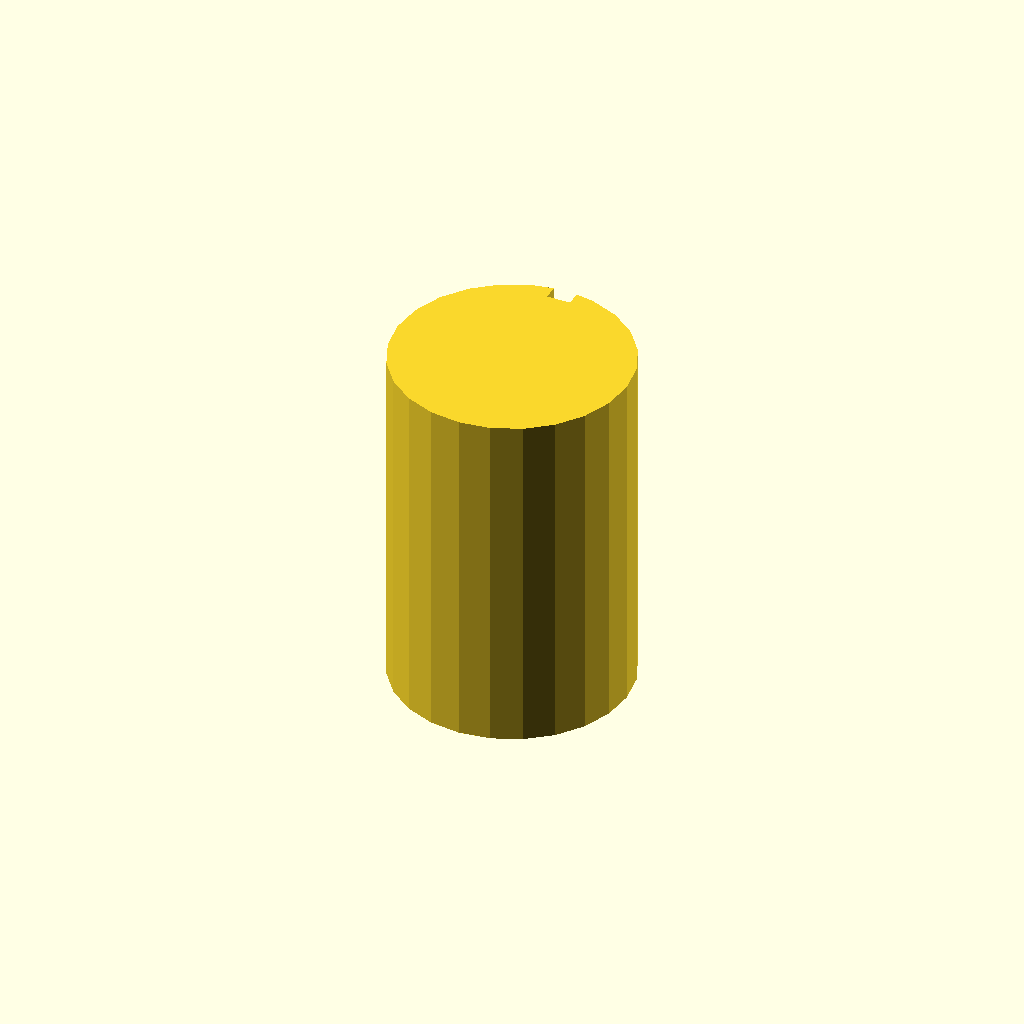
Cell 1 — every parameter at its default value.
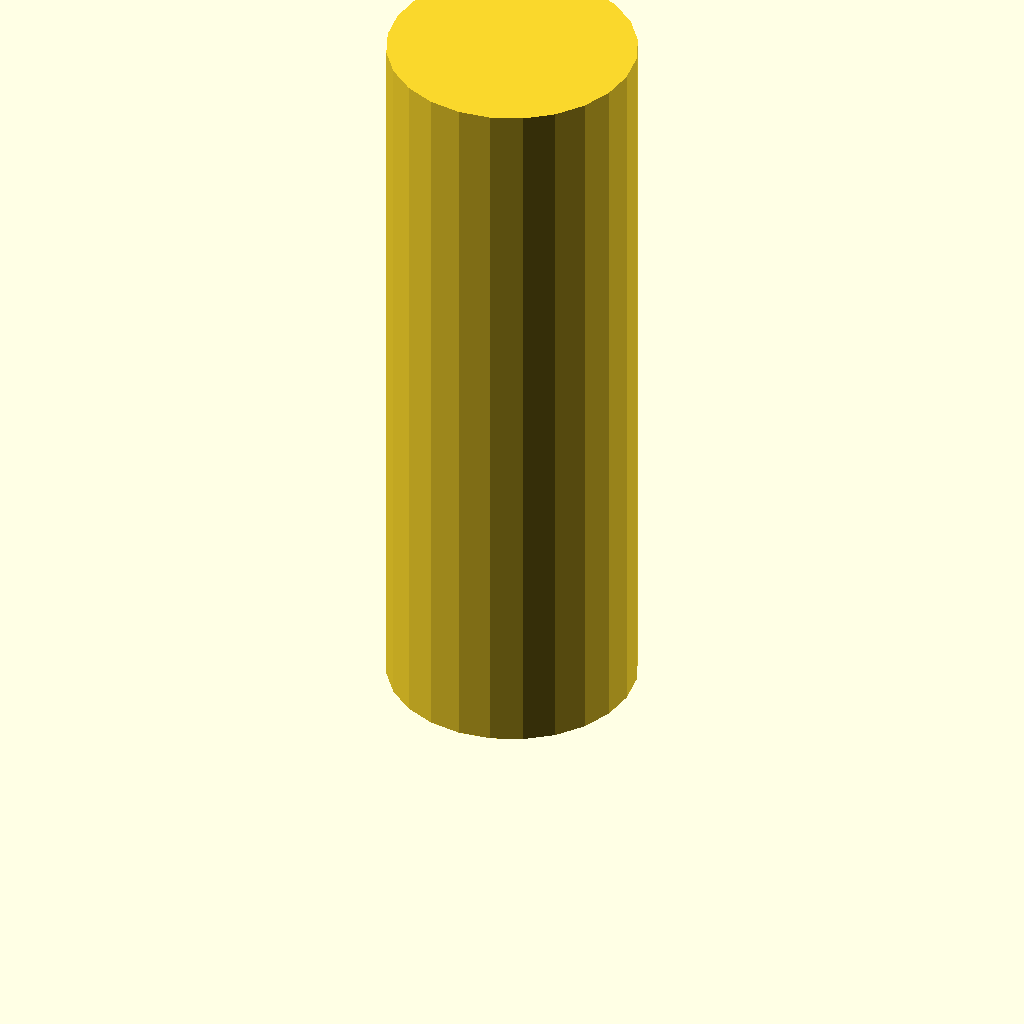
Cell 2: the same model with plate_t = 120.
All cells are drawn from one camera (rotation 55°, 0°, 25°, orthographic, colour scheme Cornfield), so only the parameter changes between them.
The OpenSCAD source (optional_data/data/sketch3/keyways/part_0040.scad):
$fn = 32;

// ----------------------------------------------------------------------
// Keyway shaft: d40 shaft, key 4 x 2.5 mm
// ----------------------------------------------------------------------

// --- parameters (mm) ---
shaft_r = 20;             // shaft radius
key_w = 4;                // keyway width
key_d = 2.5;              // keyway depth below the surface line
plate_t = 60;             // shaft length, Z (extrusion height)

shaft_d = 2 * shaft_r;  // shaft diameter
circle_step = 15;  // polygon sampling step, degrees

profile = [[14.824, 39.319], [10, 37.321], [5.858, 34.142], [2.679, 30], [0.681, 25.176], [0, 20], [0.681, 14.824], [2.679, 10], [5.858, 5.858], [10, 2.679], [14.824, 0.681], [20, 0], [25.176, 0.681], [30, 2.679], [34.142, 5.858], [37.321, 10], [39.319, 14.824], [40, 20], [39.319, 25.176], [37.321, 30], [34.142, 34.142], [30, 37.321], [25.176, 39.319], [22, 39.9], [22, 37.4], [18, 37.4], [18, 39.9]];  // primary outline, 27 points, counter clockwise

// --- the one profile operation ---
linear_extrude(height = plate_t) polygon(points = profile);
Parameter table extracted from the source (name, type, default, range or options):
shaft_r: number, default 20
key_w: number, default 4
key_d: number, default 2.5
plate_t: number, default 60
circle_step: number, default 15
